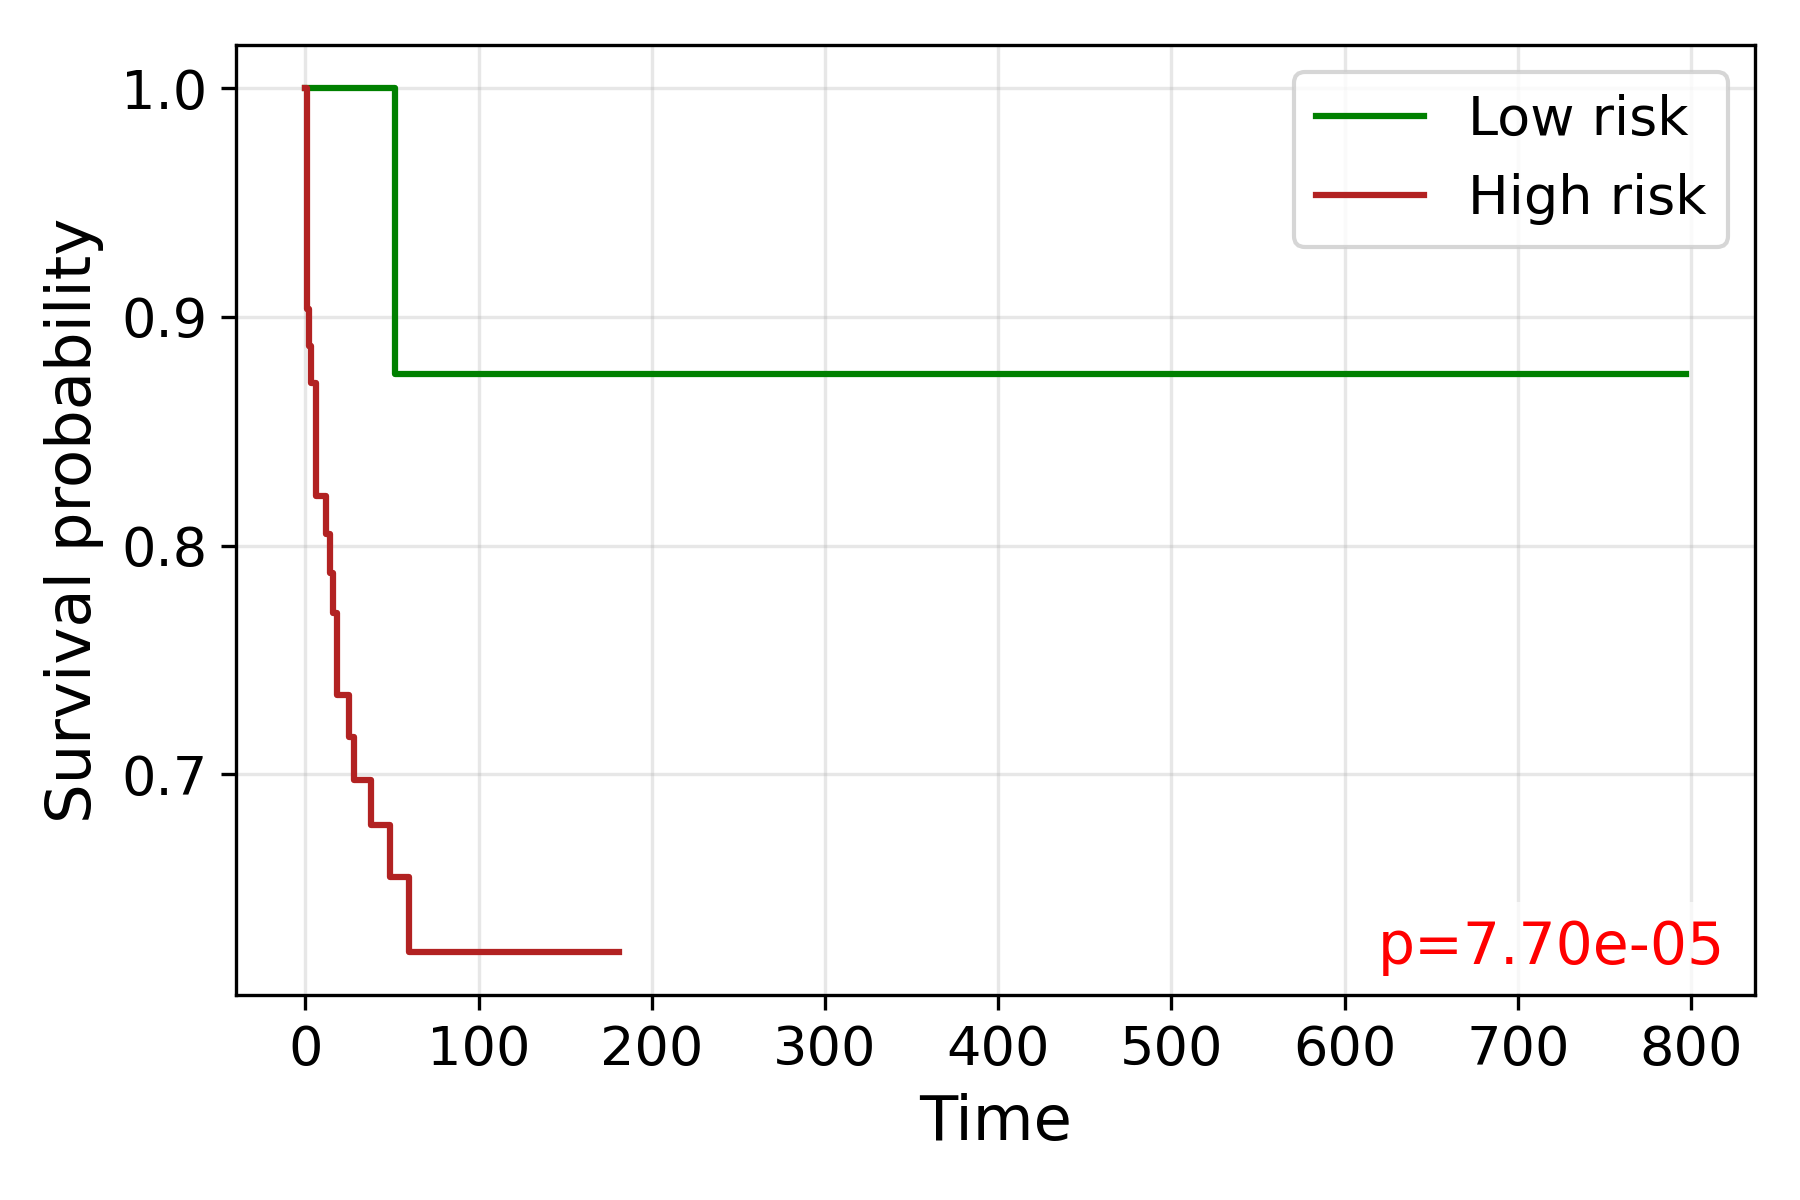

Source data for this figure (header and first rows):
time, S_low, S_high
0.0, 1.0, 1.0
1.0, , 0.9032
2.0, , 0.8871
3.0, 1.0, 0.871
4.0, 1.0, 0.871
5.0, 1.0, 
6.0, , 0.8217
7.0, 1.0, 
8.0, 1.0, 0.8217
10.0, 1.0, 
11.0, 1.0, 
12.0, 1.0, 0.8049
14.0, 1.0, 0.7881
15.0, 1.0, 0.7881
16.0, 1.0, 0.7706
17.0, , 0.7706
18.0, 1.0, 0.7348
19.0, 1.0, 
20.0, 1.0, 0.7348
21.0, 1.0, 
22.0, 1.0, 
23.0, 1.0, 
24.0, 1.0, 
25.0, 1.0, 0.7164
26.0, 1.0, 
27.0, , 0.7164
28.0, 1.0, 0.6976
29.0, 1.0, 
32.0, 1.0, 
33.0, , 0.6976
34.0, 1.0, 
35.0, 1.0, 
38.0, 1.0, 0.6776
40.0, 1.0, 0.6776
43.0, 1.0, 0.6776
44.0, 1.0, 
45.0, 1.0, 
46.0, , 0.6776
47.0, 1.0, 
48.0, , 0.6776
49.0, 1.0, 0.655
52.0, 0.875, 0.655
53.0, , 0.655
54.0, , 0.655
55.0, 0.875, 0.655
57.0, , 0.655
58.0, 0.875, 0.655
59.0, , 0.655
60.0, , 0.6223
61.0, 0.875, 0.6223
64.0, , 0.6223
66.0, , 0.6223
69.0, , 0.6223
71.0, , 0.6223
74.0, 0.875, 
75.0, , 0.6223
77.0, , 0.6223
78.0, , 0.6223
79.0, , 0.6223
82.0, , 0.6223
... 11 more rows
